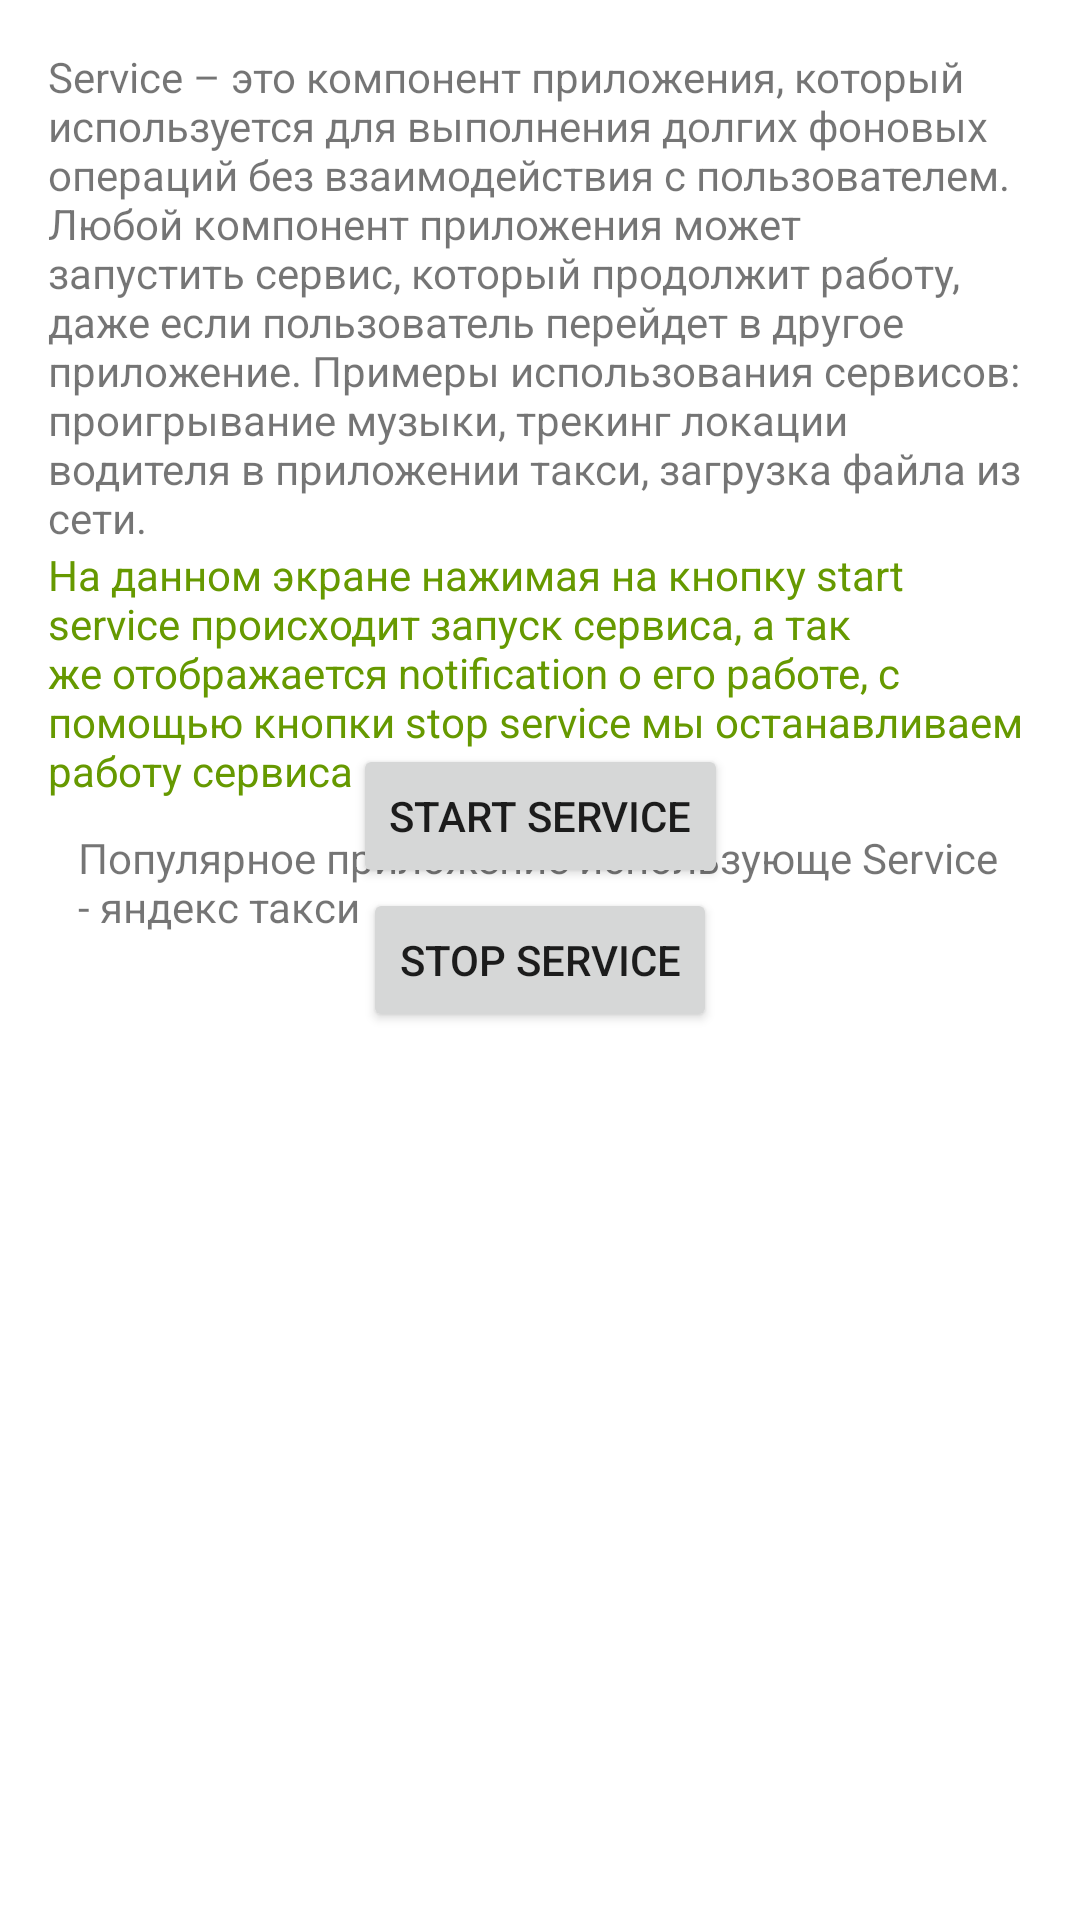

Reconstruct the res/layout file that produces this screen, plus the resources it refers to.
<!-- AndroidManifest.xml: application theme Theme.ExampleAndroidComponents -->
<!-- res/layout/activity_test_service.xml -->
<?xml version="1.0" encoding="utf-8"?>
<androidx.constraintlayout.widget.ConstraintLayout xmlns:android="http://schemas.android.com/apk/res/android"
    xmlns:app="http://schemas.android.com/apk/res-auto"
    xmlns:tools="http://schemas.android.com/tools"
    android:layout_width="match_parent"
    android:layout_height="match_parent"
    android:gravity="center"
    android:orientation="vertical"
    android:padding="16dp"
    tools:context=".MainActivity">

    <Button
        android:id="@+id/buttonStart"
        android:layout_width="wrap_content"
        android:layout_height="wrap_content"
        android:text="@string/start_service_button_text"
        app:layout_constraintBottom_toTopOf="@+id/buttonStop"
        app:layout_constraintEnd_toEndOf="parent"
        app:layout_constraintStart_toStartOf="parent" />

    <Button
        android:id="@+id/buttonStop"
        android:layout_width="wrap_content"
        android:layout_height="wrap_content"
        android:text="@string/stop_service_button_text"
        app:layout_constraintBottom_toBottomOf="parent"
        app:layout_constraintEnd_toEndOf="parent"
        app:layout_constraintStart_toStartOf="parent"
        app:layout_constraintTop_toTopOf="parent" />

    <TextView
        android:id="@+id/textViewDescriptionService"
        android:layout_width="0dp"
        android:layout_height="wrap_content"
        android:text="@string/service_android"
        app:layout_constraintEnd_toEndOf="parent"
        app:layout_constraintStart_toStartOf="parent"
        app:layout_constraintTop_toTopOf="parent" />

    <TextView
        android:id="@+id/textViewDescriptionService1"
        android:layout_width="wrap_content"
        android:layout_height="wrap_content"
        android:text="@string/service_android1"
        android:textColor="@android:color/holo_green_dark"
        app:layout_constraintEnd_toEndOf="parent"
        app:layout_constraintStart_toStartOf="parent"
        app:layout_constraintTop_toBottomOf="@+id/textViewDescriptionService" />

    <TextView
        android:id="@+id/textViewDescriptionService2"
        android:layout_width="0dp"
        android:layout_height="wrap_content"
        android:layout_margin="10dp"
        android:text="@string/service_android2"
        app:layout_constraintEnd_toEndOf="parent"
        app:layout_constraintStart_toStartOf="parent"
        app:layout_constraintTop_toBottomOf="@+id/textViewDescriptionService1" />

</androidx.constraintlayout.widget.ConstraintLayout>
<!-- resources referenced by this layout -->
<resources>
  <string name="service_android">Service – это компонент приложения, который используется для выполнения долгих фоновых операций без взаимодействия с пользователем. Любой компонент приложения может запустить сервис, который продолжит работу, даже если пользователь перейдет в другое приложение. Примеры использования сервисов: проигрывание музыки, трекинг локации водителя в приложении такси, загрузка файла из сети.</string>
  <string name="service_android1">На данном экране нажимая на кнопку start service происходит запуск сервиса, а так же отображается notification о его работе, с помощью кнопки stop service мы останавливаем работу сервиса</string>
  <string name="service_android2">Популярное приложение использующе Service - яндекс такси</string>
  <string name="start_service_button_text">Start Service</string>
  <string name="stop_service_button_text">Stop Service</string>
  <style name="Theme.ExampleAndroidComponents" parent="Theme.MaterialComponents.DayNight.DarkActionBar">
          
          <item name="colorPrimary">@color/purple_500</item>
          <item name="colorPrimaryVariant">@color/purple_700</item>
          <item name="colorOnPrimary">@color/white</item>
          
          <item name="colorSecondary">@color/teal_200</item>
          <item name="colorSecondaryVariant">@color/teal_700</item>
          <item name="colorOnSecondary">@color/black</item>
          
          <item name="android:statusBarColor" tools:targetApi="l">?attr/colorPrimaryVariant</item>
          
      </style>
  <!-- not gathered from this repository: default colours our renderer supplied (Android Studio template values) -->
  <color name="purple_500">#FF6200EE</color>
  <color name="purple_700">#FF3700B3</color>
  <color name="teal_200">#FF03DAC5</color>
  <color name="teal_700">#FF018786</color>
  <color name="black">#FF000000</color>
  <color name="white">#FFFFFFFF</color>
</resources>
